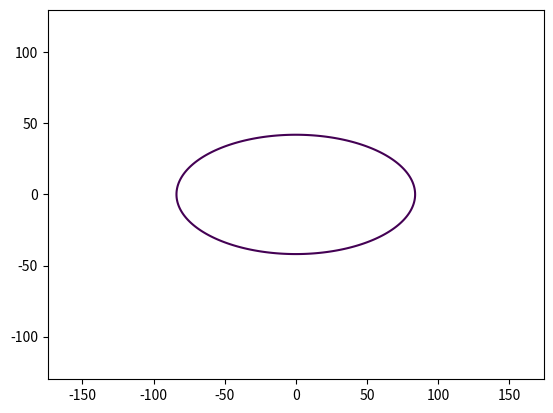

Write Python code to recreate this figure.
import matplotlib.pyplot as plt
import numpy as np

def elips(a , b, xa, xb, N):
    x = np.arange(xa, xb, N)
    y = np.arange(xa, xb, N)

    X, Y = np.meshgrid(x,y)

    fxy = (X**2/a**2)+(Y**2/b**2)
    plt.contour(X, Y, fxy, levels=[110])
    plt.axis('equal')                               # не учитывать разрешение экрана
    plt.savefig('pic_33.png')

elips(8, 4, -130, 130, 0.1)